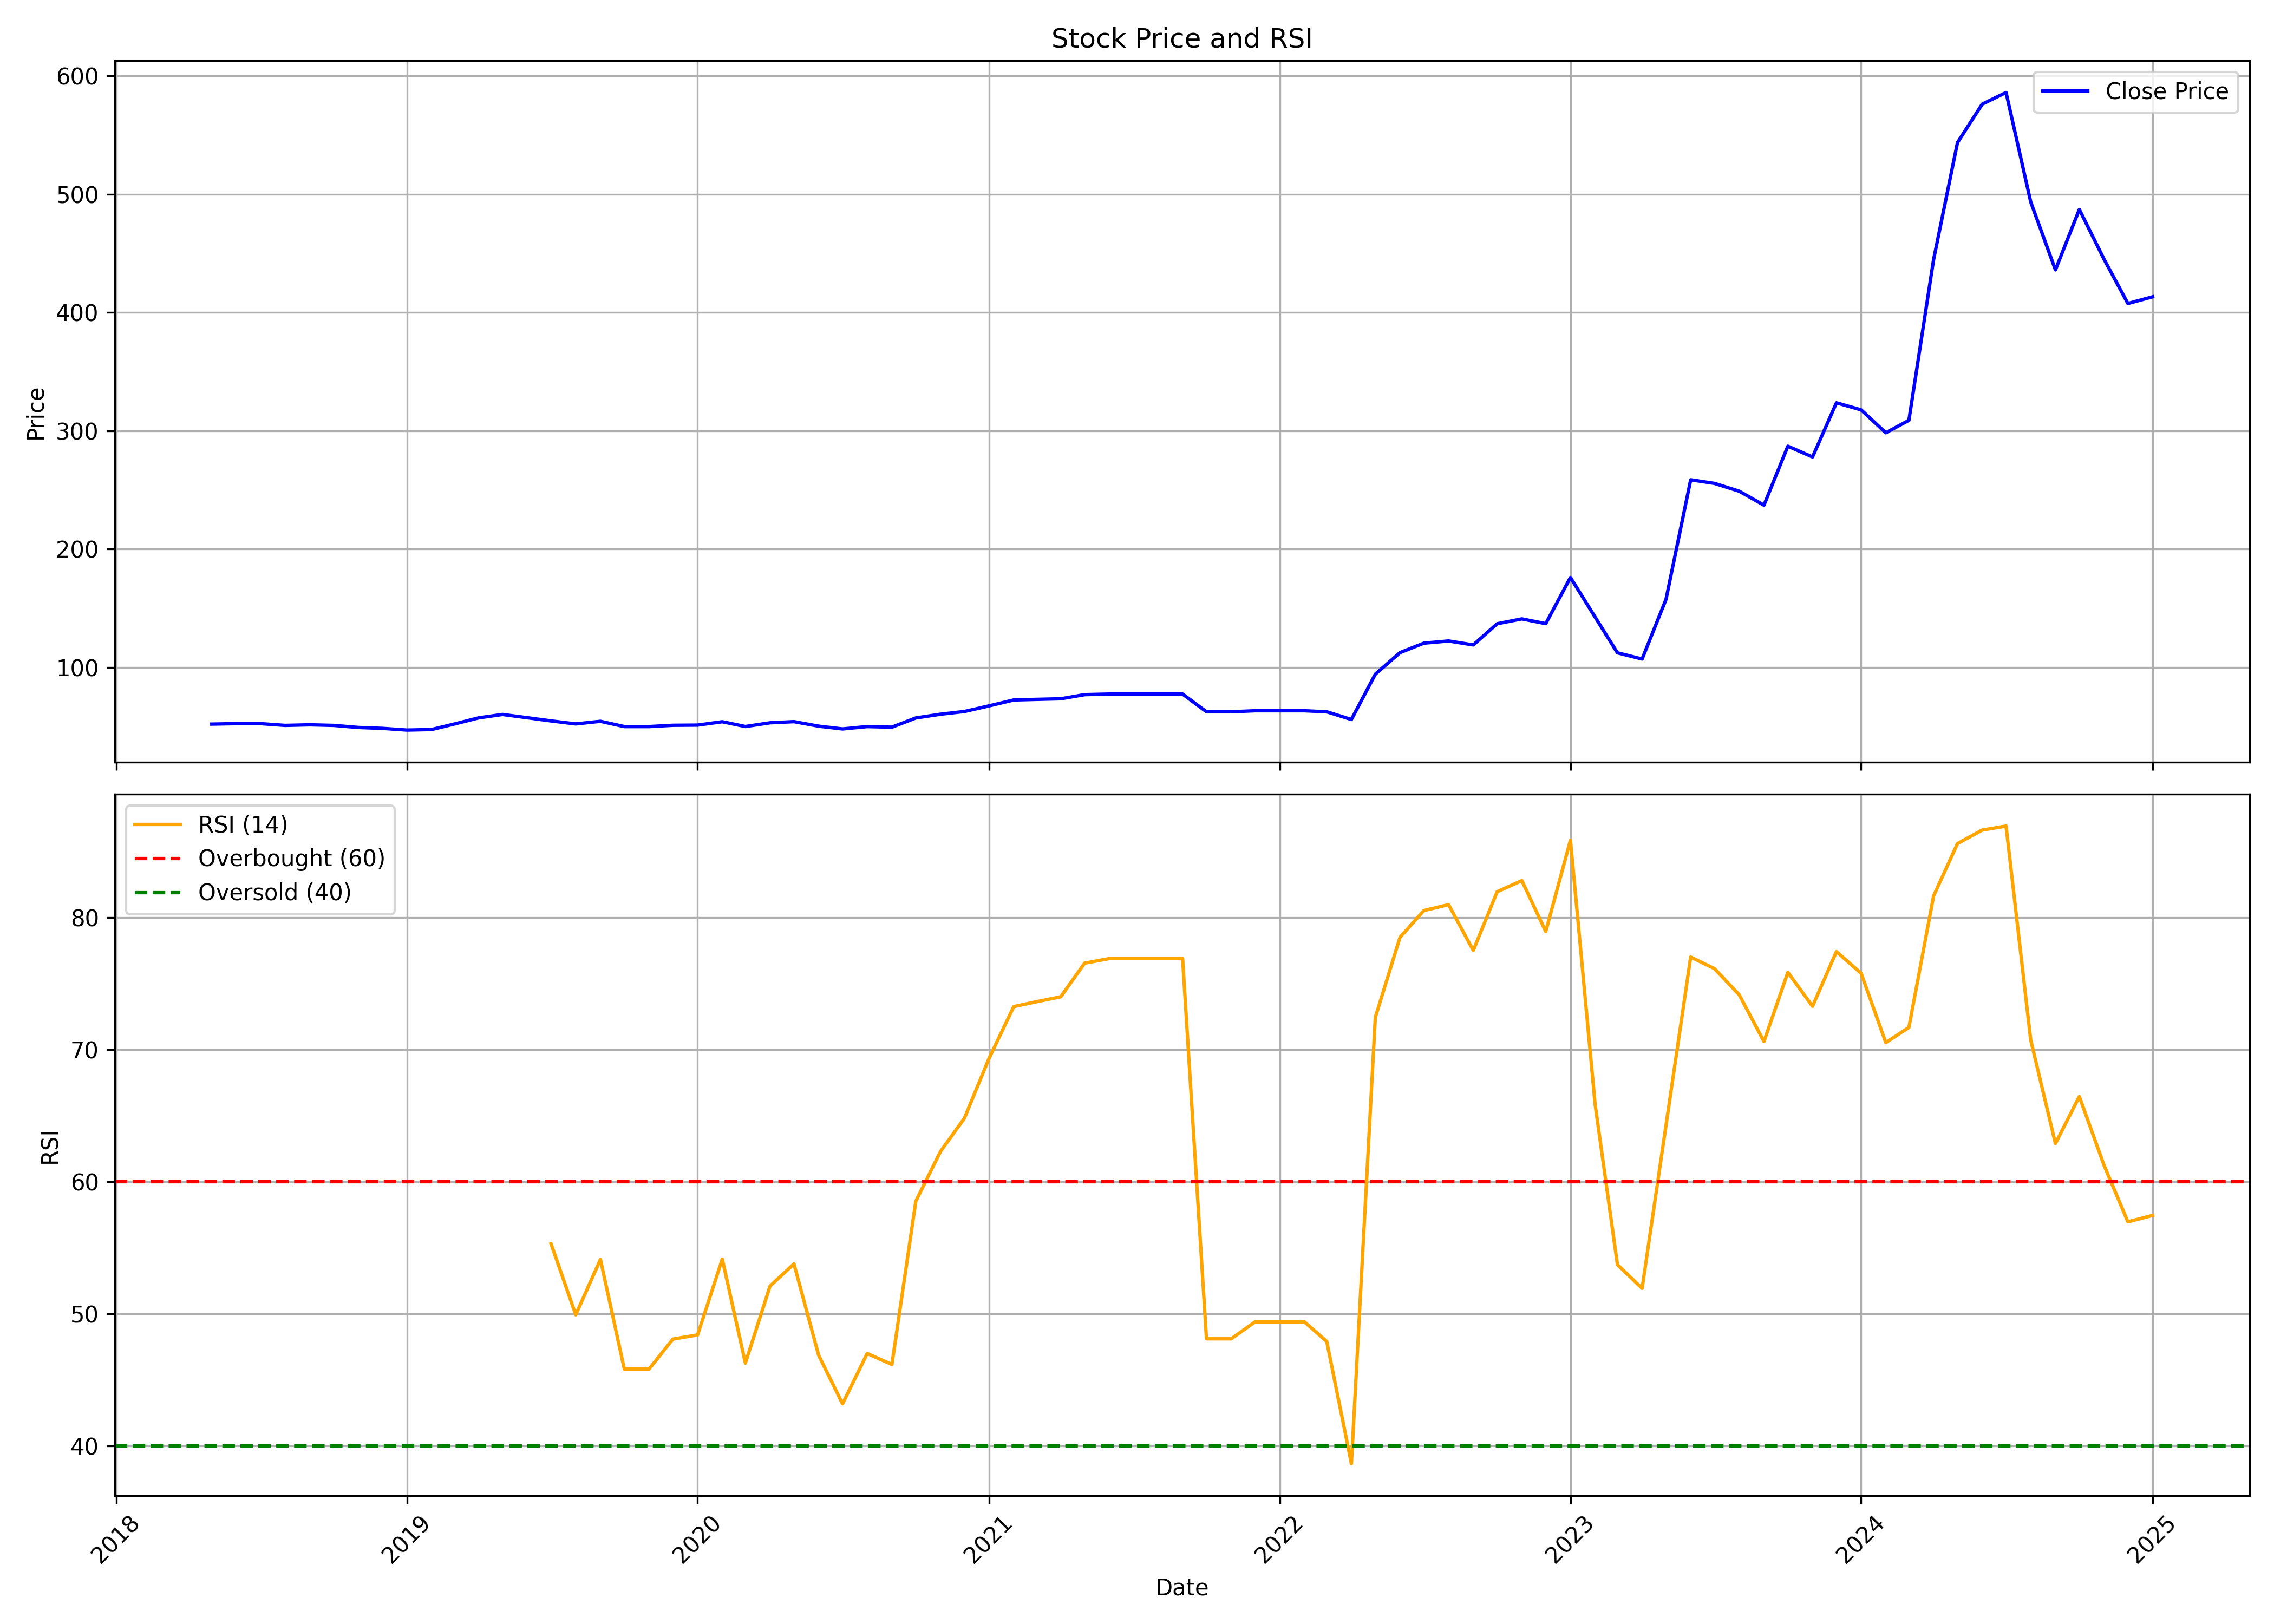

Source data for this figure (header and first rows):
, date, symbol, open, high, low, close, volume, rsi
0, 2018-05-01, URAVIDEF, 51.12, 53.25, 51.0, 52.1, 436800, 
1, 2018-06-01, URAVIDEF, 52.1, 53.47, 51.0, 52.5, 484800, 
2, 2018-07-01, URAVIDEF, 52.5, 53.5, 52.5, 52.5, 165600, 
3, 2018-08-01, URAVIDEF, 52.5, 52.5, 51.0, 51.0, 28800, 
4, 2018-09-01, URAVIDEF, 51.0, 51.75, 51.0, 51.5, 24000, 
5, 2018-10-01, URAVIDEF, 51.5, 51.5, 51.0, 51.0, 12000, 
6, 2018-11-01, URAVIDEF, 51.0, 51.5, 49.25, 49.25, 81600, 
7, 2018-12-01, URAVIDEF, 49.25, 49.25, 48.5, 48.5, 52800, 
8, 2019-01-01, URAVIDEF, 48.5, 49.97, 47.05, 47.05, 64800, 
9, 2019-02-01, URAVIDEF, 47.05, 47.5, 47.05, 47.5, 21600, 
10, 2019-03-01, URAVIDEF, 47.5, 52.08, 45.5, 52.08, 110400, 
11, 2019-04-01, URAVIDEF, 52.08, 58.0, 49.55, 57.35, 396000, 
12, 2019-05-01, URAVIDEF, 57.35, 60.25, 55.12, 60.25, 96000, 
13, 2019-06-01, URAVIDEF, 60.25, 60.25, 57.5, 57.5, 21600, 
14, 2019-07-01, URAVIDEF, 57.5, 57.5, 52.62, 54.8, 710400, 55.29
15, 2019-08-01, URAVIDEF, 54.8, 54.8, 51.12, 52.25, 38400, 49.92
16, 2019-09-01, URAVIDEF, 52.25, 54.67, 52.25, 54.47, 266400, 54.11
17, 2019-10-01, URAVIDEF, 54.47, 54.47, 50.0, 50.0, 213600, 45.81
18, 2019-11-01, URAVIDEF, 50.0, 50.0, 50.0, 50.0, 0, 45.81
19, 2019-12-01, URAVIDEF, 50.0, 51.1, 50.0, 51.1, 67200, 48.08
20, 2020-01-01, URAVIDEF, 50.58, 51.45, 50.08, 51.25, 153600, 48.4
21, 2020-02-01, URAVIDEF, 51.25, 54.1, 50.47, 54.1, 45600, 54.14
22, 2020-03-01, URAVIDEF, 54.1, 54.5, 47.5, 50.05, 12000, 46.26
23, 2020-04-01, URAVIDEF, 50.05, 53.2, 50.05, 53.2, 7200, 52.1
24, 2020-05-01, URAVIDEF, 53.2, 54.17, 53.2, 54.17, 43200, 53.77
25, 2020-06-01, URAVIDEF, 54.17, 54.17, 47.95, 50.35, 28800, 46.85
26, 2020-07-01, URAVIDEF, 50.35, 50.35, 48.0, 48.0, 2400, 43.18
27, 2020-08-01, URAVIDEF, 48.0, 50.0, 48.0, 50.0, 38400, 46.99
28, 2020-09-01, URAVIDEF, 50.0, 50.5, 49.5, 49.5, 19200, 46.16
29, 2020-10-01, URAVIDEF, 49.5, 57.3, 49.5, 57.3, 904800, 58.52
30, 2020-11-01, URAVIDEF, 57.3, 62.5, 56.62, 60.45, 3141600, 62.28
31, 2020-12-01, URAVIDEF, 60.45, 62.75, 60.45, 62.75, 21600, 64.8
32, 2021-01-01, URAVIDEF, 62.75, 70.97, 62.75, 67.5, 271200, 69.34
33, 2021-02-01, URAVIDEF, 67.5, 72.5, 67.5, 72.5, 4800, 73.25
34, 2021-03-01, URAVIDEF, 72.25, 73.0, 69.0, 73.0, 88800, 73.62
35, 2021-04-01, URAVIDEF, 73.0, 73.5, 72.0, 73.5, 110400, 74
36, 2021-05-01, URAVIDEF, 73.5, 77.0, 73.5, 77.0, 38400, 76.54
37, 2021-06-01, URAVIDEF, 77.0, 77.5, 77.0, 77.5, 40800, 76.89
38, 2021-07-01, URAVIDEF, 77.5, 77.5, 77.5, 77.5, 0, 76.89
39, 2021-08-01, URAVIDEF, 77.5, 77.5, 77.5, 77.5, 0, 76.89
40, 2021-09-01, URAVIDEF, 77.5, 77.5, 77.5, 77.5, 0, 76.89
41, 2021-10-01, URAVIDEF, 77.5, 77.5, 62.5, 62.5, 98400, 48.1
42, 2021-11-01, URAVIDEF, 62.5, 62.5, 62.5, 62.5, 0, 48.1
43, 2021-12-01, URAVIDEF, 60.88, 63.38, 60.88, 63.38, 4800, 49.38
44, 2022-01-01, URAVIDEF, 63.38, 63.38, 63.38, 63.38, 0, 49.38
45, 2022-02-01, URAVIDEF, 63.38, 63.38, 63.38, 63.38, 0, 49.38
46, 2022-03-01, URAVIDEF, 63.38, 63.38, 62.5, 62.5, 254400, 47.9
47, 2022-04-01, URAVIDEF, 62.5, 62.5, 54.75, 56.0, 1833600, 38.65
48, 2022-05-01, URAVIDEF, 56.5, 94.3, 55.0, 94.3, 1346400, 72.44
49, 2022-06-01, URAVIDEF, 99.5, 112.5, 98.25, 112.5, 69600, 78.5
50, 2022-07-01, URAVIDEF, 108.5, 125.0, 108.5, 120.5, 72000, 80.53
51, 2022-08-01, URAVIDEF, 131.0, 131.5, 115.0, 122.3, 216000, 80.97
52, 2022-09-01, URAVIDEF, 123.0, 139.9, 119.0, 119.0, 146400, 77.51
53, 2022-10-01, URAVIDEF, 119.0, 136.9, 119.0, 136.9, 38400, 81.95
54, 2022-11-01, URAVIDEF, 140.0, 150.0, 134.6, 141.0, 338400, 82.79
55, 2022-12-01, URAVIDEF, 141.0, 155.9, 126.3, 137.0, 415200, 78.94
56, 2023-01-01, URAVIDEF, 136.0, 185.2, 129.2, 176.0, 391200, 85.85
57, 2023-02-01, URAVIDEF, 162.0, 164.0, 142.5, 142.5, 48000, 65.85
58, 2023-03-01, URAVIDEF, 142.5, 142.5, 110.7, 112.3, 364800, 53.72
59, 2023-04-01, URAVIDEF, 112.3, 117.9, 93.0, 107.1, 74400, 51.92
... 21 more rows
